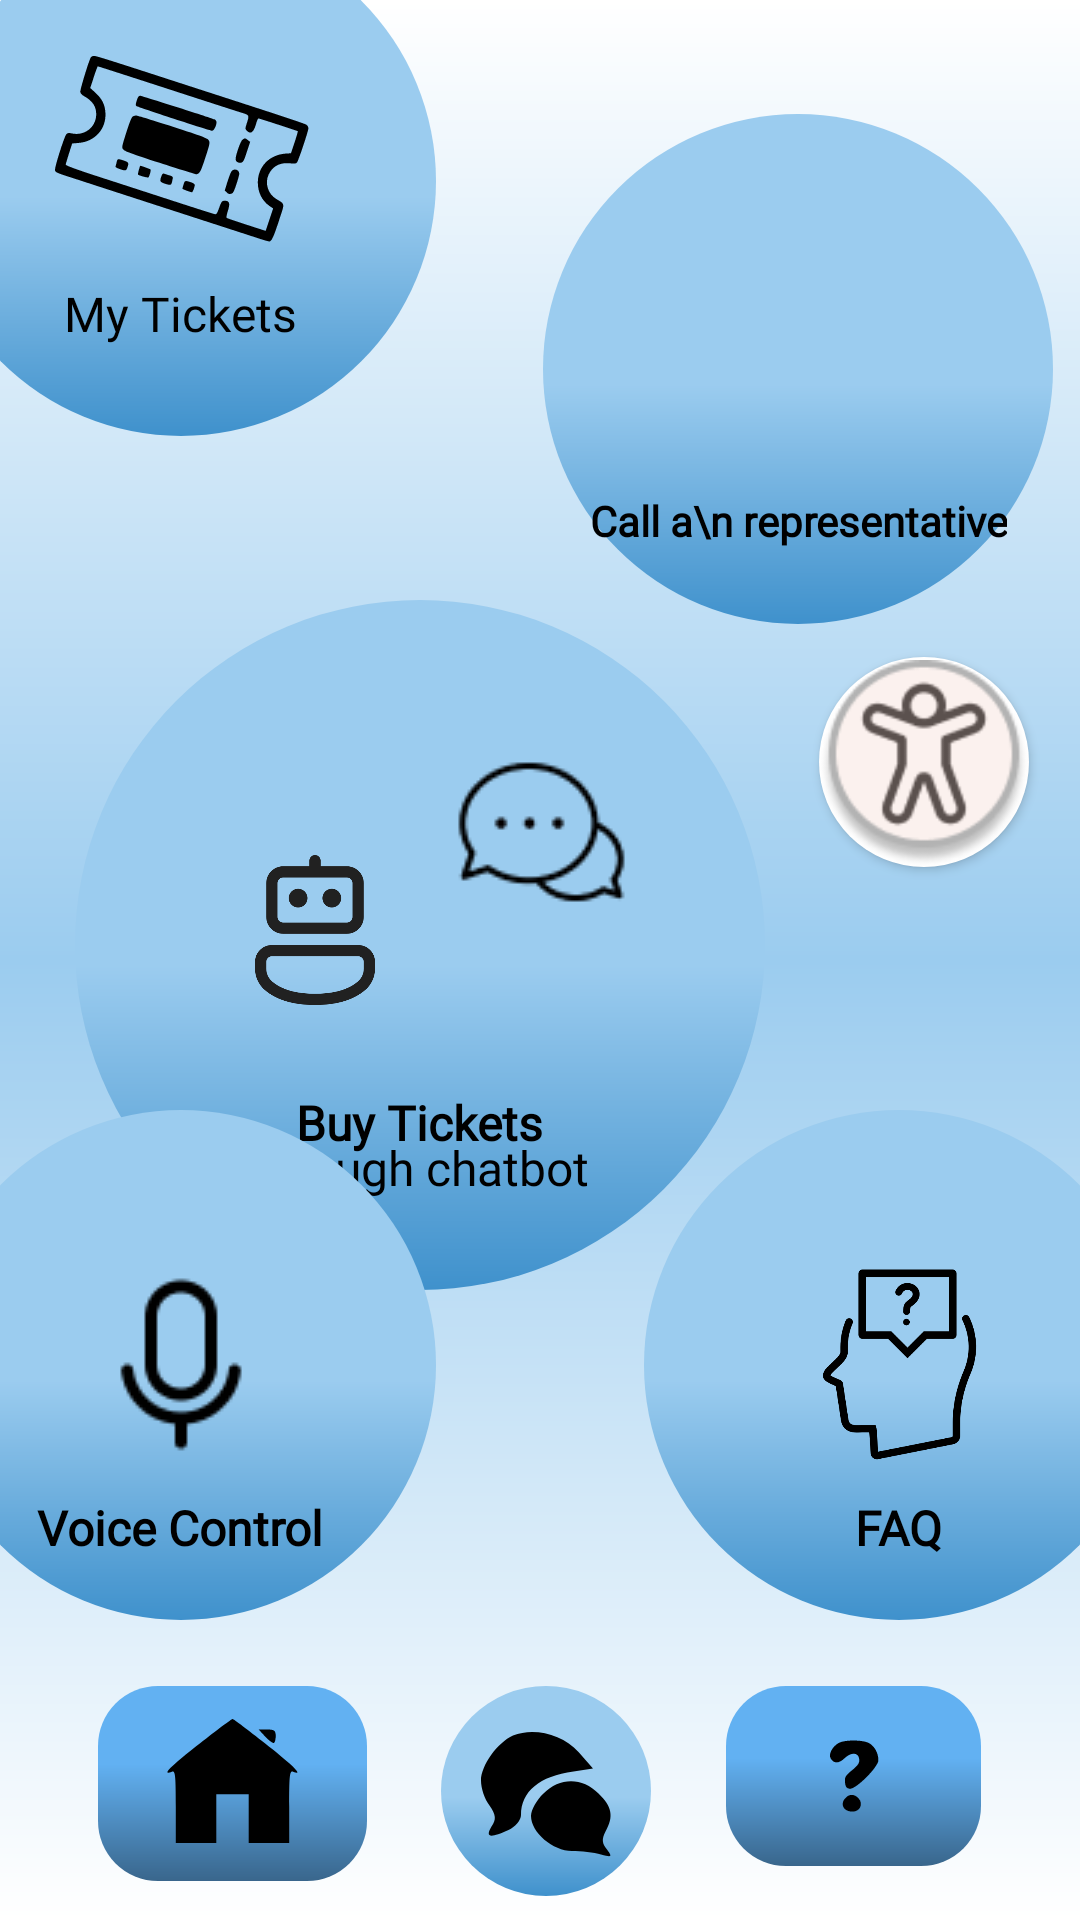

Here is an Android app screen rendered from its layout file. Give the layout XML and the strings, colors and styles it references.
<!-- AndroidManifest.xml: application theme Theme.TicketBot -->
<!-- res/layout/activity_main.xml -->
<RelativeLayout xmlns:android="http://schemas.android.com/apk/res/android"
    xmlns:tools="http://schemas.android.com/tools"
    xmlns:app="http://schemas.android.com/apk/res-auto"
    android:id="@+id/main"
    android:layout_width="match_parent"
    android:layout_height="match_parent"
    style="@style/ScreenBackground"
    tools:context=".MainActivity">

    <FrameLayout
        android:id="@+id/buyTicketsFrame"
        android:layout_width="230dp"
        android:layout_height="230dp"
        style="@style/MainButton"
        android:layout_marginTop="200dp"
        android:layout_marginStart="25dp"
        android:clickable="true"
        android:focusable="true">

        <RelativeLayout xmlns:android="http://schemas.android.com/apk/res/android"
            android:layout_width="wrap_content"
            android:layout_height="wrap_content"
            android:layout_marginLeft="50dp"
            android:layout_marginTop="50dp">

            <ImageView
                android:id="@+id/bot_image"
                android:layout_width="60dp"
                android:layout_height="60dp"
                android:layout_marginTop="30dp"
                android:src="@drawable/bot" />

            <ImageView
                android:id="@+id/convers_image"
                android:layout_width="wrap_content"
                android:layout_height="wrap_content"
                android:layout_toRightOf="@id/bot_image"
                android:layout_marginLeft="8dp"
                android:layout_marginTop="-10dp"
                android:src="@drawable/convers" />

        </RelativeLayout>

        <TextView
            android:id="@+id/textBuy"
            android:layout_width="wrap_content"
            android:layout_height="wrap_content"
            android:layout_gravity="center_horizontal|bottom"
            android:layout_marginBottom="40dp"
            android:fontFamily="@font/poppins"
            android:gravity="center"
            android:paddingBottom="5dp"
            android:text="Buy Tickets"
            android:textColor="#000000"
            android:textSize="16sp"
            android:textStyle="bold" />

        <TextView
            android:id="@+id/textTh"
            android:layout_width="wrap_content"
            android:layout_height="wrap_content"
            android:fontFamily="@font/poppins"
            android:text="through chatbot"
            android:textColor="#000000"
            android:textSize="16sp"
            android:layout_gravity="center_horizontal|bottom"
            android:gravity="center"
            android:layout_marginBottom="30dp"/>
    </FrameLayout>

    <FrameLayout
        android:id="@+id/callRep"
        style="@style/MainButton"
        android:layout_width="170dp"
        android:layout_height="170dp"
        android:layout_alignParentTop="true"
        android:layout_alignParentEnd="true"
        android:layout_marginTop="38dp"
        android:layout_marginEnd="9dp"
        android:clickable="true"
        android:focusable="true">

        <TextView
            android:id="@+id/textCall"
            android:layout_width="wrap_content"
            android:layout_height="wrap_content"
            android:layout_gravity="center_horizontal|bottom"
            android:layout_marginBottom="25dp"
            android:fontFamily="@font/poppins"
            android:gravity="center"
            android:text="Call a\n representative"
            android:textColor="#000000"
            android:textSize="14sp"
            android:textStyle="bold" />

        <ImageView
            android:layout_width="112dp"
            android:layout_height="87dp"
            android:layout_marginLeft="30dp"
            android:layout_marginTop="30dp"
            android:padding="10dp"
            android:scaleType="centerInside"
            android:src="@drawable/ic_phone" />
    </FrameLayout>

    <FrameLayout
        android:id="@+id/myTicketsFrame"
        android:layout_width="170dp"
        android:layout_height="170dp"
        style="@style/MainButton"
        android:layout_alignParentTop="true"
        android:layout_alignParentStart="true"
        android:layout_marginTop="-25dp"
        android:layout_marginStart="-25dp"
        android:clickable="true"
        android:focusable="true">

        <TextView
            android:id="@+id/textMytick"
            android:layout_width="wrap_content"
            android:layout_height="wrap_content"
            android:layout_gravity="center_horizontal|bottom"
            android:layout_marginBottom="30dp"
            android:gravity="center"
            android:fontFamily="@font/poppins"
            android:text="My Tickets"
            android:textColor="@color/black"
            android:textSize="16sp" />

        <ImageView
            android:layout_width="match_parent"
            android:layout_height="match_parent"
            android:layout_marginBottom="25dp"
            android:padding="40dp"
            android:scaleType="centerCrop"
            android:src="@drawable/ic_ticket" />
    </FrameLayout>

    <FrameLayout
        android:id="@+id/faqFrame"
        android:layout_width="170dp"
        android:layout_height="170dp"
        style="@style/MainButton"
        android:layout_alignParentBottom="true"
        android:layout_alignParentEnd="true"
        android:layout_marginBottom="100dp"
        android:layout_marginEnd="-25dp"
        android:clickable="true"
        android:focusable="true" >
        <TextView
            android:id="@+id/textFaq"
            android:layout_width="wrap_content"
            android:layout_height="wrap_content"
            android:layout_gravity="center_horizontal|bottom"
            android:layout_marginBottom="20dp"
            android:fontFamily="@font/poppins"
            android:text="FAQ"
            android:textColor="#000000"
            android:textSize="16sp"
            android:textStyle="bold" />

        <ImageView
            android:layout_width="112dp"
            android:layout_height="87dp"
            android:layout_gravity="center"
            android:padding="10dp"
            android:scaleType="centerInside"
            android:src="@drawable/faq_head_ic" />
    </FrameLayout>

    <androidx.appcompat.widget.AppCompatButton
        android:id="@+id/accessibility_button"
        android:layout_width="70dp"
        android:layout_height="70dp"
        android:layout_alignParentEnd="true"
        android:layout_alignParentBottom="true"
        android:layout_marginEnd="17dp"
        android:layout_marginBottom="351dp"
        android:background="@drawable/accessibility_circle"
        android:padding="0dp"
        android:textColor="@android:color/black"
        />

    <FrameLayout
        android:id="@+id/button3Frame"
        android:layout_width="170dp"
        android:layout_height="170dp"
        style="@style/MainButton"
        android:layout_alignParentBottom="true"
        android:layout_alignParentStart="true"
        android:layout_marginBottom="100dp"
        android:layout_marginStart="-25dp"
        android:clickable="true"
        android:focusable="true" >
        <TextView
            android:id="@+id/textVoice"
            android:layout_width="wrap_content"
            android:layout_height="wrap_content"
            android:layout_gravity="center_horizontal|bottom"
            android:layout_marginBottom="20dp"
            android:gravity="center"
            android:fontFamily="@font/poppins"
            android:text="Voice Control"
            android:textColor="#000000"
            android:textSize="16sp"
            android:textStyle="bold" />

        <ImageView
            android:layout_width="112dp"
            android:layout_height="87dp"
            android:layout_gravity="center"
            android:padding="10dp"
            android:scaleType="centerInside"
            android:src="@drawable/microphone" />
    </FrameLayout>

    <include layout="@layout/bottom_menu"
        android:layout_alignParentBottom="true"
        android:layout_width="match_parent"
        android:layout_height="wrap_content"/>
</RelativeLayout>
<!-- res/layout/bottom_menu.xml (included above) -->
<?xml version="1.0" encoding="utf-8"?>
<LinearLayout xmlns:android="http://schemas.android.com/apk/res/android"
    android:id="@+id/bottom_menu"
    android:layout_width="match_parent"
    android:layout_height="wrap_content"
    android:orientation="horizontal"
    android:padding="8dp">
    <Space
        android:layout_width="0dp"
        android:layout_height="wrap_content"
        android:layout_weight="1"/>

    <ImageButton
        android:id="@+id/button_home"
        android:layout_width="wrap_content"
        android:layout_height="wrap_content"
        android:layout_weight="1"
        style="@style/HelpMButton"
        android:src="@drawable/ic_home"
        android:padding="10dp"/>

    <Space
        android:layout_width="0dp"
        android:layout_height="wrap_content"
        android:layout_weight="1"/>

    <ImageButton
        android:id="@+id/button_search"
        android:layout_width="wrap_content"
        android:layout_height="wrap_content"
        style="@style/MainButton"
        android:src="@drawable/ic_chats"
        android:scaleType="fitCenter"
        android:padding="10dp"/>

    <Space
        android:layout_width="0dp"
        android:layout_height="wrap_content"
        android:layout_weight="1"/>

    <ImageButton
        android:id="@+id/button_faq"
        android:layout_width="wrap_content"
        android:layout_height="wrap_content"
        android:layout_weight="1"
        style="@style/HelpMButton"
        android:src="@drawable/ic_qm"
        android:padding="10dp"/>
    <Space
        android:layout_width="0dp"
        android:layout_height="wrap_content"
        android:layout_weight="1"/>

</LinearLayout>
<!-- resources referenced by this layout -->
<resources>
  <color name="black">#FF000000</color>
  <!-- drawable accessibility_circle (drawable) -->
  <layer-list xmlns:android="http://schemas.android.com/apk/res/android">
      <item>
          <shape android:shape="oval">
              <solid android:color="@color/white"/>
              <size android:width="25dp" android:height="25dp"/>  
          </shape>
      </item>
  
      <item android:drawable="@drawable/icon_acc"
          android:top="1dp"
          android:bottom="0.2dp"
          android:left="0.2dp"
          android:right="0.2dp"/>
  </layer-list>
  <!-- drawable ic_home (drawable) -->
  <vector xmlns:android="http://schemas.android.com/apk/res/android" android:height="45dp" android:viewportHeight="50" android:viewportWidth="50" android:width="45dp">
        
      <path android:fillColor="#000000" android:pathData="M13,10.1c-10.9,8.5 -14.4,12 -10.6,10.6 1.4,-0.6 1.6,0.8 1.6,12.8l0,13.5 7.5,-0 7.5,-0 0,-9 0,-9 6,-0 6,-0 0,9 0,9 7.5,-0 7.5,-0 0,-13.5c0,-12 0.2,-13.4 1.6,-12.8 3.7,1.4 0.3,-2 -10.6,-10.6 -6.3,-5 -11.7,-9.1 -12,-9 -0.3,-0 -5.7,4 -12,9z" android:strokeColor="#00000000"/>
        
      <path android:fillColor="#000000" android:pathData="M37,7.5c1.3,1.4 2.7,2.5 3.2,2.5 0.4,-0 0.8,-1.1 0.8,-2.5 0,-2.1 -0.5,-2.5 -3.2,-2.5l-3.1,-0 2.3,2.5z" android:strokeColor="#00000000"/>
      
  </vector>
  <!-- drawable ic_qm (drawable) -->
  <vector xmlns:android="http://schemas.android.com/apk/res/android" android:height="40dp" android:viewportHeight="64" android:viewportWidth="64" android:width="40dp">
        
      <path android:fillColor="#000000" android:pathData="M24,14.3c-3.5,1.8 -5.8,6.2 -4.4,8.4 1.7,2.8 4.4,2.7 7.4,-0.2 3.6,-3.4 7.4,-3.1 7.8,0.5 0.2,2 -0.6,3.3 -3.8,5.9 -3.5,2.8 -4.1,3.8 -3.8,6.4 0.2,2.4 0.8,3.3 2.5,3.5 3.2,0.5 15.3,-11.6 15.3,-15.2 0,-3.9 -2.1,-7.6 -5.1,-9.2 -3.4,-1.7 -12.5,-1.8 -15.9,-0.1z" android:strokeColor="#00000000"/>
        
      <path android:fillColor="#000000" android:pathData="M27.6,43.6c-3.3,3.2 -1.3,7.4 3.6,7.4 4,-0 5.9,-4.1 3.3,-7 -2.2,-2.4 -4.8,-2.6 -6.9,-0.4z" android:strokeColor="#00000000"/>
      
  </vector>
  <style name="HelpMButton">
          <item name="android:textColor">@color/black</item>
          <item name="android:background">@drawable/gradient_helpmenu</item>
      </style>
  <style name="MainButton">
          <item name="android:textColor">@color/black</item>
          <item name="android:background">@drawable/main_button</item>
      </style>
  <style name="ScreenBackground">
          <item name="android:background">@drawable/background_gradient</item>
      </style>
  <style name="Theme.TicketBot" parent="Base.Theme.TicketBot" />
  <color name="white">#FFFFFFFF</color>
  <!-- drawable gradient_helpmenu (drawable) -->
  <?xml version="1.0" encoding="utf-8"?>
  <shape xmlns:android="http://schemas.android.com/apk/res/android">
  
      <gradient
          android:type="linear"
          android:angle="300"
          android:startColor="#62B1F2"
          android:centerColor="#62B1F2"
          android:centerX="0.4"
          android:endColor="#39668C"
  
          />
      <corners android:radius="20dp"/>
  
  </shape>
  <!-- drawable main_button (drawable) -->
  <?xml version="1.0" encoding="utf-8"?>
  <shape android:shape="oval" xmlns:android="http://schemas.android.com/apk/res/android">
      <gradient
          android:type="linear"
          android:angle="30"
          android:startColor="#9BCCEF"
          android:centerColor="#9BCCEF"
          android:endColor="#3F91CC"
          android:centerX="0.53"
  
  
          />
  </shape>
  <!-- drawable background_gradient (drawable) -->
  <shape xmlns:android="http://schemas.android.com/apk/res/android">
      <gradient
          android:startColor="@color/white"
          android:centerColor="#9BCCEF"
          android:endColor="@color/white"
          android:centerX="0.5"
          android:type="linear"
          android:angle="270"/> />
  </shape>
  <style name="Base.Theme.TicketBot" parent="Theme.AppCompat.Light.NoActionBar">
          <item name="android:statusBarColor">@color/ciel</item>
      </style>
  <color name="ciel">#BBDDF7</color>
</resources>
